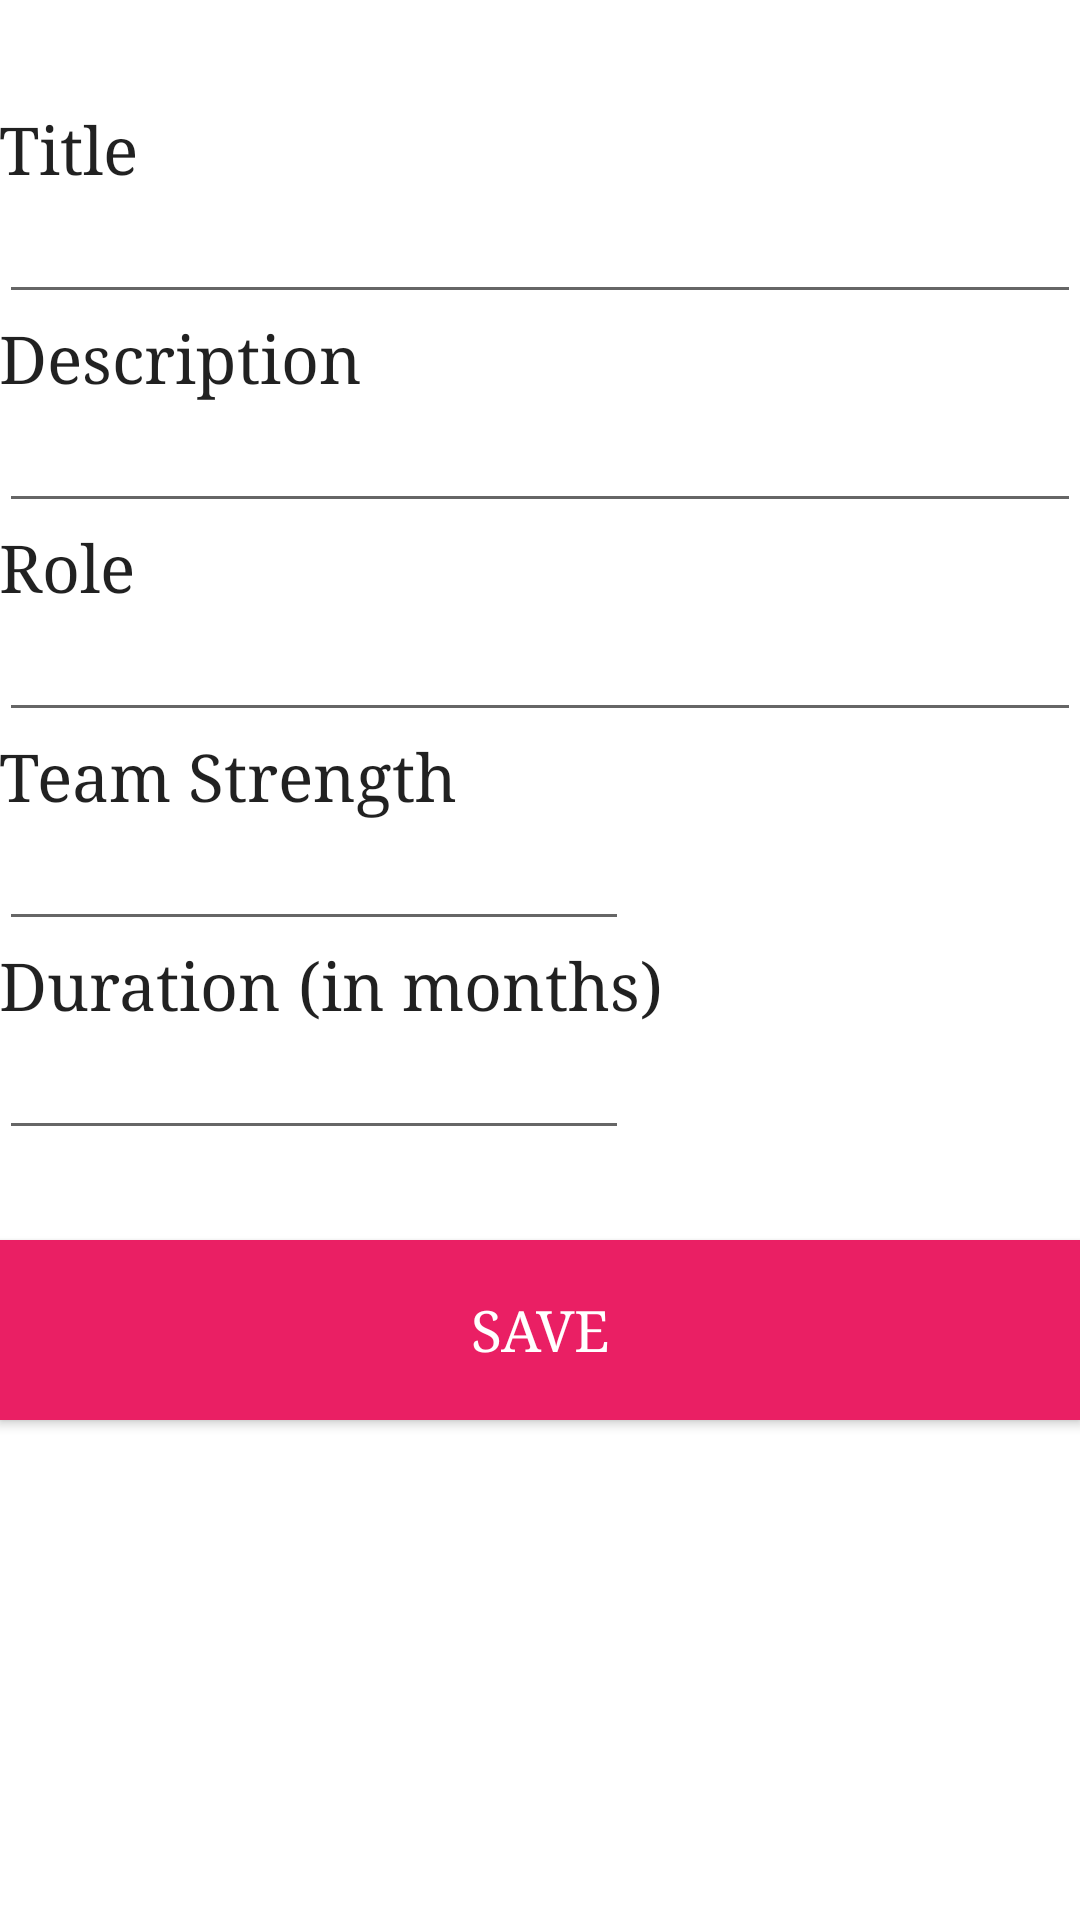

Android layout source for this screen:
<!-- AndroidManifest.xml: application theme Theme.PersonalInformation -->
<!-- res/layout/activity_project_details.xml -->
<?xml version="1.0" encoding="utf-8"?>
<RelativeLayout xmlns:android="http://schemas.android.com/apk/res/android"
    xmlns:tools="http://schemas.android.com/tools"
    android:layout_width="match_parent"
    android:layout_height="match_parent"
    android:background="#FFFFFF"

    android:paddingBottom="@dimen/activity_vertical_margin"
    android:paddingLeft="@dimen/activity_horizontal_margin"
    android:paddingRight="@dimen/activity_horizontal_margin"
    android:paddingTop="@dimen/activity_vertical_margin"
 >

    <TextView
        android:fontFamily="serif"

        android:layout_width="wrap_content"
        android:layout_height="wrap_content"
        android:textAppearance="?android:attr/textAppearanceLarge"
        android:text="Title"
        android:layout_marginTop="35dp"
        android:id="@+id/titleTextView"
        android:layout_alignParentTop="true"
        android:layout_alignParentStart="true" />

    <EditText
        android:fontFamily="serif"

        android:layout_width="match_parent"
        android:layout_height="wrap_content"
        android:id="@+id/titleEditText"
        android:layout_below="@+id/titleTextView"
        android:layout_alignParentStart="true" />

    <TextView
        android:fontFamily="serif"

        android:layout_width="wrap_content"
        android:layout_height="wrap_content"
        android:textAppearance="?android:attr/textAppearanceLarge"
        android:text="Description"
        android:id="@+id/descriptionTextView"
        android:layout_below="@+id/titleEditText"
        android:layout_alignParentStart="true" />

    <EditText
        android:fontFamily="serif"

        android:layout_width="match_parent"
        android:layout_height="wrap_content"
        android:inputType="textMultiLine"
        android:ems="10"
        android:id="@+id/descriptionEditText"
        android:layout_below="@+id/descriptionTextView"
        android:layout_alignParentStart="true" />

    <TextView
        android:fontFamily="serif"

        android:layout_width="wrap_content"
        android:layout_height="wrap_content"
        android:textAppearance="?android:attr/textAppearanceLarge"
        android:text="Role"
        android:id="@+id/RoleTextView"
        android:layout_below="@+id/descriptionEditText"
        android:layout_alignParentStart="true" />

    <EditText
        android:fontFamily="serif"

        android:layout_width="match_parent"
        android:layout_height="wrap_content"
        android:inputType="textMultiLine"
        android:ems="10"
        android:id="@+id/roleEditText"
        android:layout_below="@+id/RoleTextView"
        android:layout_alignParentStart="true" />

    <TextView
        android:fontFamily="serif"

        android:layout_width="wrap_content"
        android:layout_height="wrap_content"
        android:textAppearance="?android:attr/textAppearanceLarge"
        android:text="Team Strength"
        android:id="@+id/teamStrengthTextView"
        android:layout_below="@+id/roleEditText"
        android:layout_alignParentStart="true" />

    <EditText
        android:fontFamily="serif"

        android:layout_width="wrap_content"
        android:layout_height="wrap_content"
        android:inputType="number"
        android:ems="10"
        android:id="@+id/teamStrengthEditText"
        android:layout_below="@+id/teamStrengthTextView"
        android:layout_alignParentStart="true" />

    <TextView
        android:fontFamily="serif"

        android:layout_width="wrap_content"
        android:layout_height="wrap_content"
        android:textAppearance="?android:attr/textAppearanceLarge"
        android:text="Duration (in months)"
        android:id="@+id/durationTextView"
        android:layout_below="@+id/teamStrengthEditText"
        android:layout_alignParentStart="true" />

    <EditText
        android:fontFamily="serif"

        android:layout_width="wrap_content"
        android:layout_height="wrap_content"
        android:inputType="number"
        android:ems="10"
        android:id="@+id/durationEditText"
        android:layout_below="@+id/durationTextView"
        android:layout_alignParentStart="true"
        android:layout_alignEnd="@+id/teamStrengthEditText" />

    <Button
        android:fontFamily="serif"
        android:textColor="#FFFFFF"
        android:background="#EA1F64"

        android:onClick="saveButtonProject"
        android:layout_width="match_parent"
        android:layout_height="60dp"
        android:text="Save"
        android:layout_marginTop="30dp"
        android:textSize="19sp"
        android:layout_below="@+id/durationEditText"
        android:layout_centerHorizontal="true" />

</RelativeLayout>
<!-- resources referenced by this layout -->
<resources>
  <style name="Theme.PersonalInformation" parent="Theme.MaterialComponents.DayNight.DarkActionBar">
          
          <item name="colorPrimary">@color/purple_500</item>
          <item name="colorPrimaryVariant">@color/purple_700</item>
          <item name="colorOnPrimary">@color/white</item>
          
          <item name="colorSecondary">@color/teal_200</item>
          <item name="colorSecondaryVariant">@color/teal_700</item>
          <item name="colorOnSecondary">@color/black</item>
          
          <item name="android:statusBarColor" tools:targetApi="l">?attr/colorPrimaryVariant</item>
          
      </style>
  <color name="purple_500">#686565</color>
  <color name="purple_700">#686565</color>
  <color name="white">#686565</color>
  <color name="teal_200">#686565</color>
  <color name="teal_700">#686565</color>
  <color name="black">#686565</color>
</resources>
